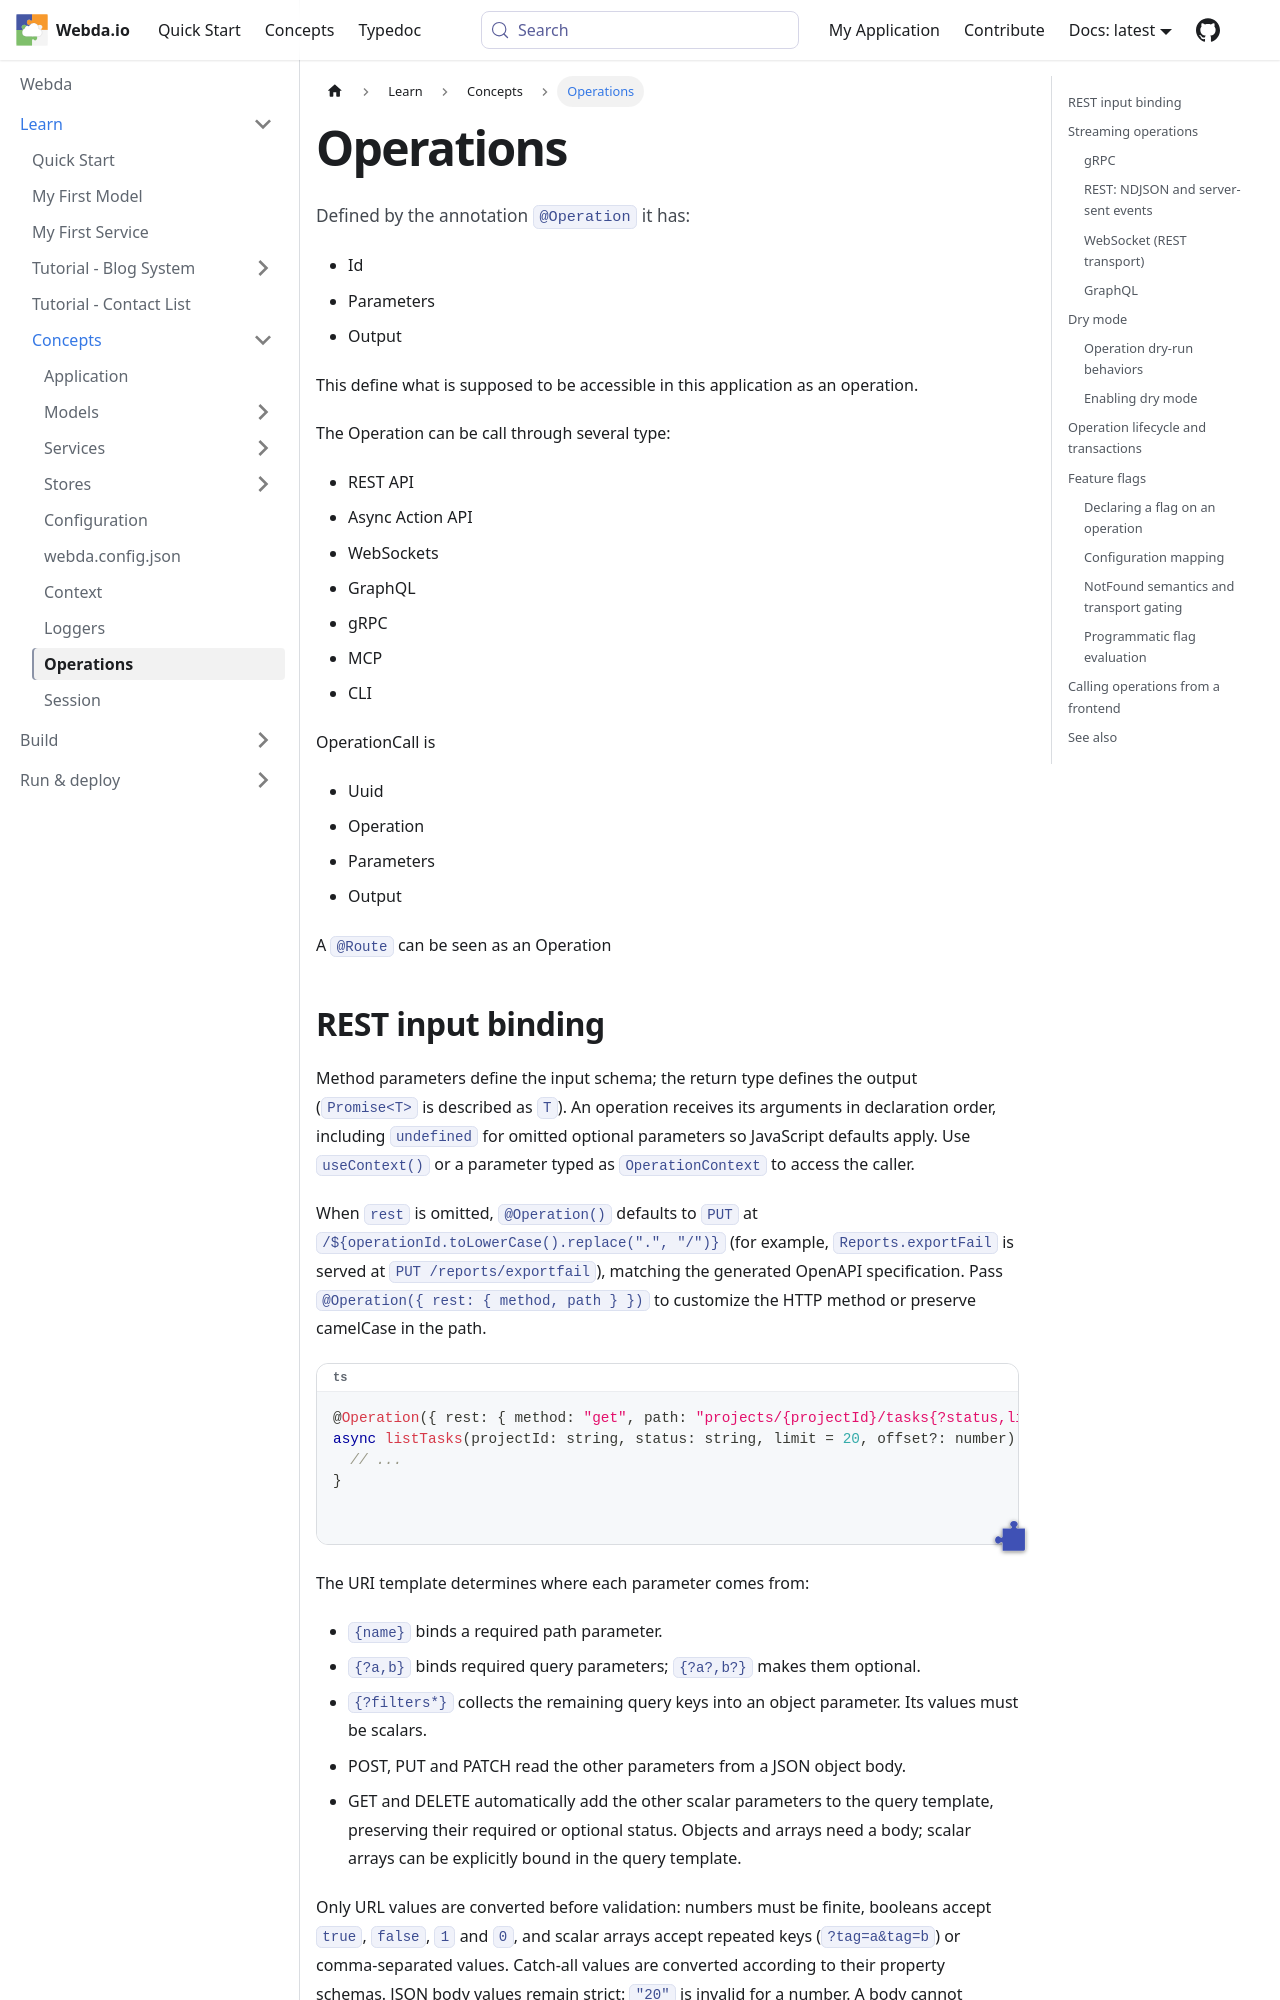

repository: loopingz/webda.io · page: docs/Concepts/Operations/index.html · generator: docusaurus

# Operations

Defined by the annotation `@Operation` it has:

- Id
- Parameters
- Output

This define what is supposed to be accessible in this application as an operation.

The Operation can be call through several type:

- REST API
- Async Action API
- WebSockets
- GraphQL
- gRPC
- MCP
- CLI

OperationCall is

- Uuid
- Operation
- Parameters
- Output

A `@Route` can be seen as an Operation
